Photos from the image-classification dataset "dataset" in the GitHub repository nandakishormpai/Plant_Disease_Detector. Its 9 classes are: cherry powdery mildew, pepper healthy, potato healthy, tomato late blight, tomato septoria leaf spot, tomato spider mites two spotted spider mite, tomato target spot, tomato mosaic virus, tomato healthy.

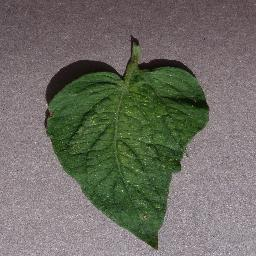
Label: tomato spider mites two spotted spider mite

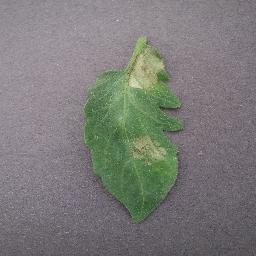
Label: tomato late blight

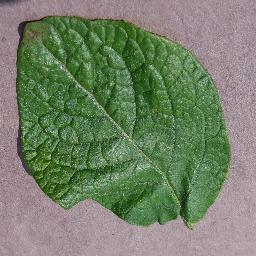
Label: potato healthy

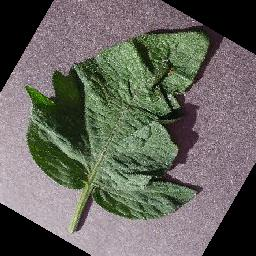
Label: tomato target spot

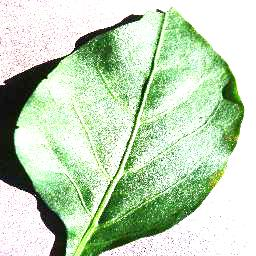
Label: pepper healthy

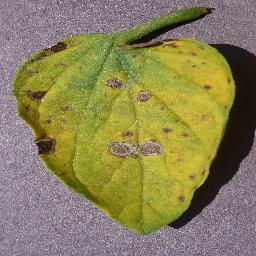
Label: tomato septoria leaf spot
